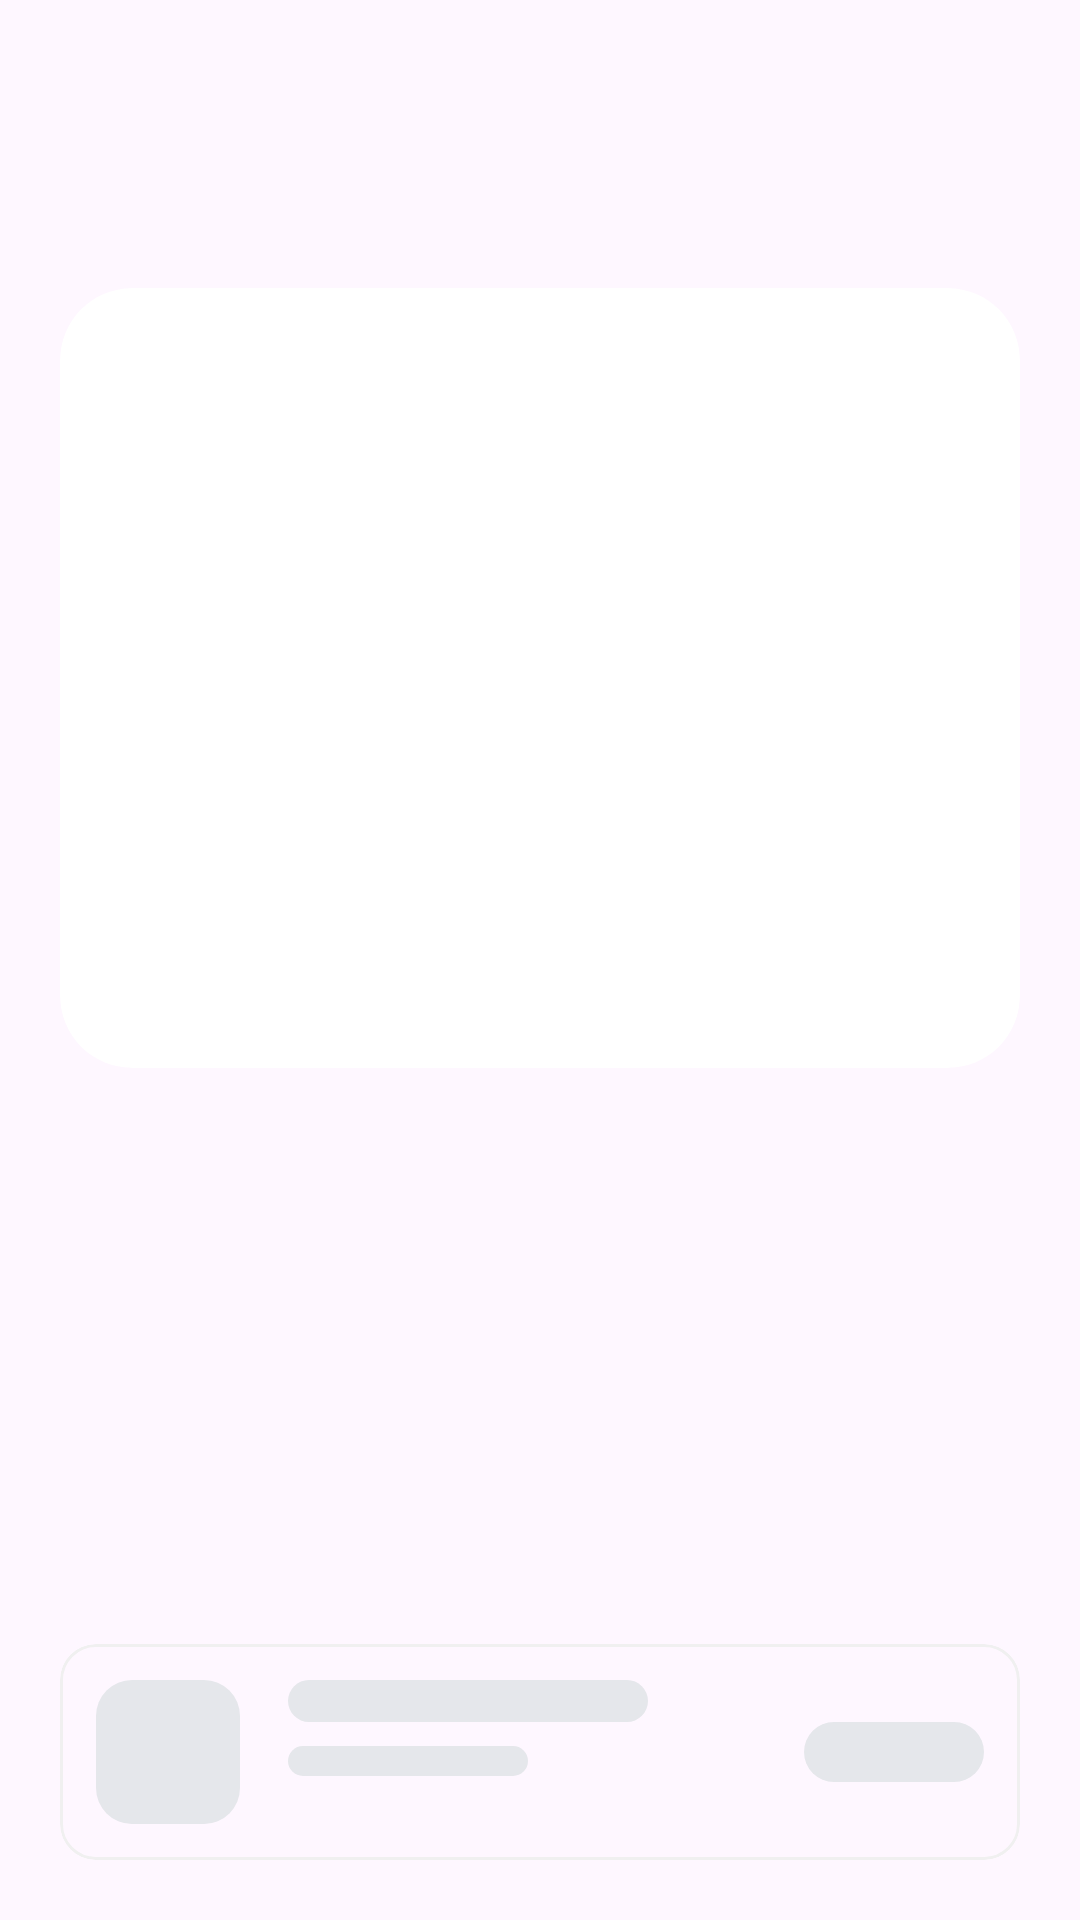

Reconstruct the res/layout file that produces this screen, plus the resources it refers to.
<!-- AndroidManifest.xml: application theme Theme.VaruShopRetailer -->
<!-- res/layout/shimmer_stats_layout.xml -->
<?xml version="1.0" encoding="utf-8"?>
<LinearLayout xmlns:android="http://schemas.android.com/apk/res/android"
    xmlns:app="http://schemas.android.com/apk/res-auto"
    android:layout_width="match_parent"
    android:layout_height="match_parent"
    android:orientation="vertical"
    android:padding="20dp">

    <View
        android:layout_width="180dp"
        android:layout_height="28dp"
        android:background="@drawable/bg_shimmer_bone" />

    <View
        android:layout_width="220dp"
        android:layout_height="16dp"
        android:layout_marginTop="8dp"
        android:layout_marginBottom="24dp"
        android:background="@drawable/bg_shimmer_bone" />

    <androidx.cardview.widget.CardView
        android:layout_width="match_parent"
        android:layout_height="260dp"
        android:layout_marginBottom="24dp"
        app:cardCornerRadius="24dp"
        app:cardElevation="0dp">

        <RelativeLayout
            android:layout_width="match_parent"
            android:layout_height="match_parent"
            android:padding="24dp">

            <View
                android:id="@+id/boneRevenueTitle"
                android:layout_width="100dp"
                android:layout_height="16dp"
                android:background="@drawable/bg_shimmer_bone" />

            <View
                android:id="@+id/boneTotalRevenue"
                android:layout_width="160dp"
                android:layout_height="40dp"
                android:layout_below="@id/boneRevenueTitle"
                android:layout_marginTop="8dp"
                android:background="@drawable/bg_shimmer_bone" />

            <View
                android:id="@+id/boneGrowthPill"
                android:layout_width="60dp"
                android:layout_height="20dp"
                android:layout_below="@id/boneTotalRevenue"
                android:layout_marginTop="12dp"
                android:background="@drawable/bg_shimmer_bone" />

            <View
                android:layout_width="match_parent"
                android:layout_height="100dp"
                android:layout_alignParentBottom="true"
                android:background="@drawable/bg_shimmer_bone" />
        </RelativeLayout>
    </androidx.cardview.widget.CardView>

    <GridLayout
        android:layout_width="match_parent"
        android:layout_height="wrap_content"
        android:alignmentMode="alignMargins"
        android:columnCount="2">

        <View
            android:layout_width="0dp"
            android:layout_height="100dp"
            android:layout_columnWeight="1"
            android:layout_marginEnd="8dp"
            android:background="@drawable/bg_shimmer_bone" />

        <View
            android:layout_width="0dp"
            android:layout_height="100dp"
            android:layout_columnWeight="1"
            android:layout_marginStart="8dp"
            android:background="@drawable/bg_shimmer_bone" />
    </GridLayout>

    <View
        android:layout_width="160dp"
        android:layout_height="20dp"
        android:layout_marginTop="32dp"
        android:layout_marginBottom="16dp"
        android:background="@drawable/bg_shimmer_bone" />

    <include
        layout="@layout/shimmer_placeholder_item"
        android:layout_width="match_parent"
        android:layout_height="wrap_content" />

    <include
        layout="@layout/shimmer_placeholder_item"
        android:layout_width="match_parent"
        android:layout_height="wrap_content"
        android:layout_marginTop="12dp" />

    <include
        layout="@layout/shimmer_placeholder_item"
        android:layout_width="match_parent"
        android:layout_height="wrap_content"
        android:layout_marginTop="12dp" />

</LinearLayout>
<!-- res/layout/shimmer_placeholder_item.xml (included above) -->
<?xml version="1.0" encoding="utf-8"?>
<com.google.android.material.card.MaterialCardView xmlns:android="http://schemas.android.com/apk/res/android"
    xmlns:app="http://schemas.android.com/apk/res-auto"
    android:layout_width="match_parent"
    android:layout_height="wrap_content"
    android:layout_marginBottom="12dp"
    app:cardCornerRadius="12dp"
    app:cardElevation="0dp"
    app:strokeColor="#F0F0F0"
    app:strokeWidth="1dp">

    <LinearLayout
        android:layout_width="match_parent"
        android:layout_height="wrap_content"
        android:orientation="horizontal"
        android:padding="12dp">

        <View
            android:layout_width="48dp"
            android:layout_height="48dp"
            android:background="@drawable/shimmer_bg" />

        <LinearLayout
            android:layout_width="0dp"
            android:layout_height="wrap_content"
            android:layout_marginStart="16dp"
            android:layout_weight="1"
            android:orientation="vertical">

            <View
                android:layout_width="120dp"
                android:layout_height="14dp"
                android:background="@drawable/shimmer_bg" />

            <View
                android:layout_width="80dp"
                android:layout_height="10dp"
                android:layout_marginTop="8dp"
                android:background="@drawable/shimmer_bg" />
        </LinearLayout>

        <View
            android:layout_width="60dp"
            android:layout_height="20dp"
            android:layout_gravity="center_vertical"
            android:background="@drawable/shimmer_bg" />

    </LinearLayout>
</com.google.android.material.card.MaterialCardView>
<!-- resources referenced by this layout -->
<resources>
  <!-- drawable shimmer_bg (drawable) -->
  <?xml version="1.0" encoding="utf-8"?>
  <shape xmlns:android="http://schemas.android.com/apk/res/android">
      <solid android:color="#E5E7EB"/>
      <corners android:radius="12dp"/>
  </shape>
  <style name="Theme.VaruShopRetailer" parent="Base.Theme.VaruShopRetailer" />
  <style name="Base.Theme.VaruShopRetailer" parent="Theme.Material3.DayNight.NoActionBar" />
</resources>
